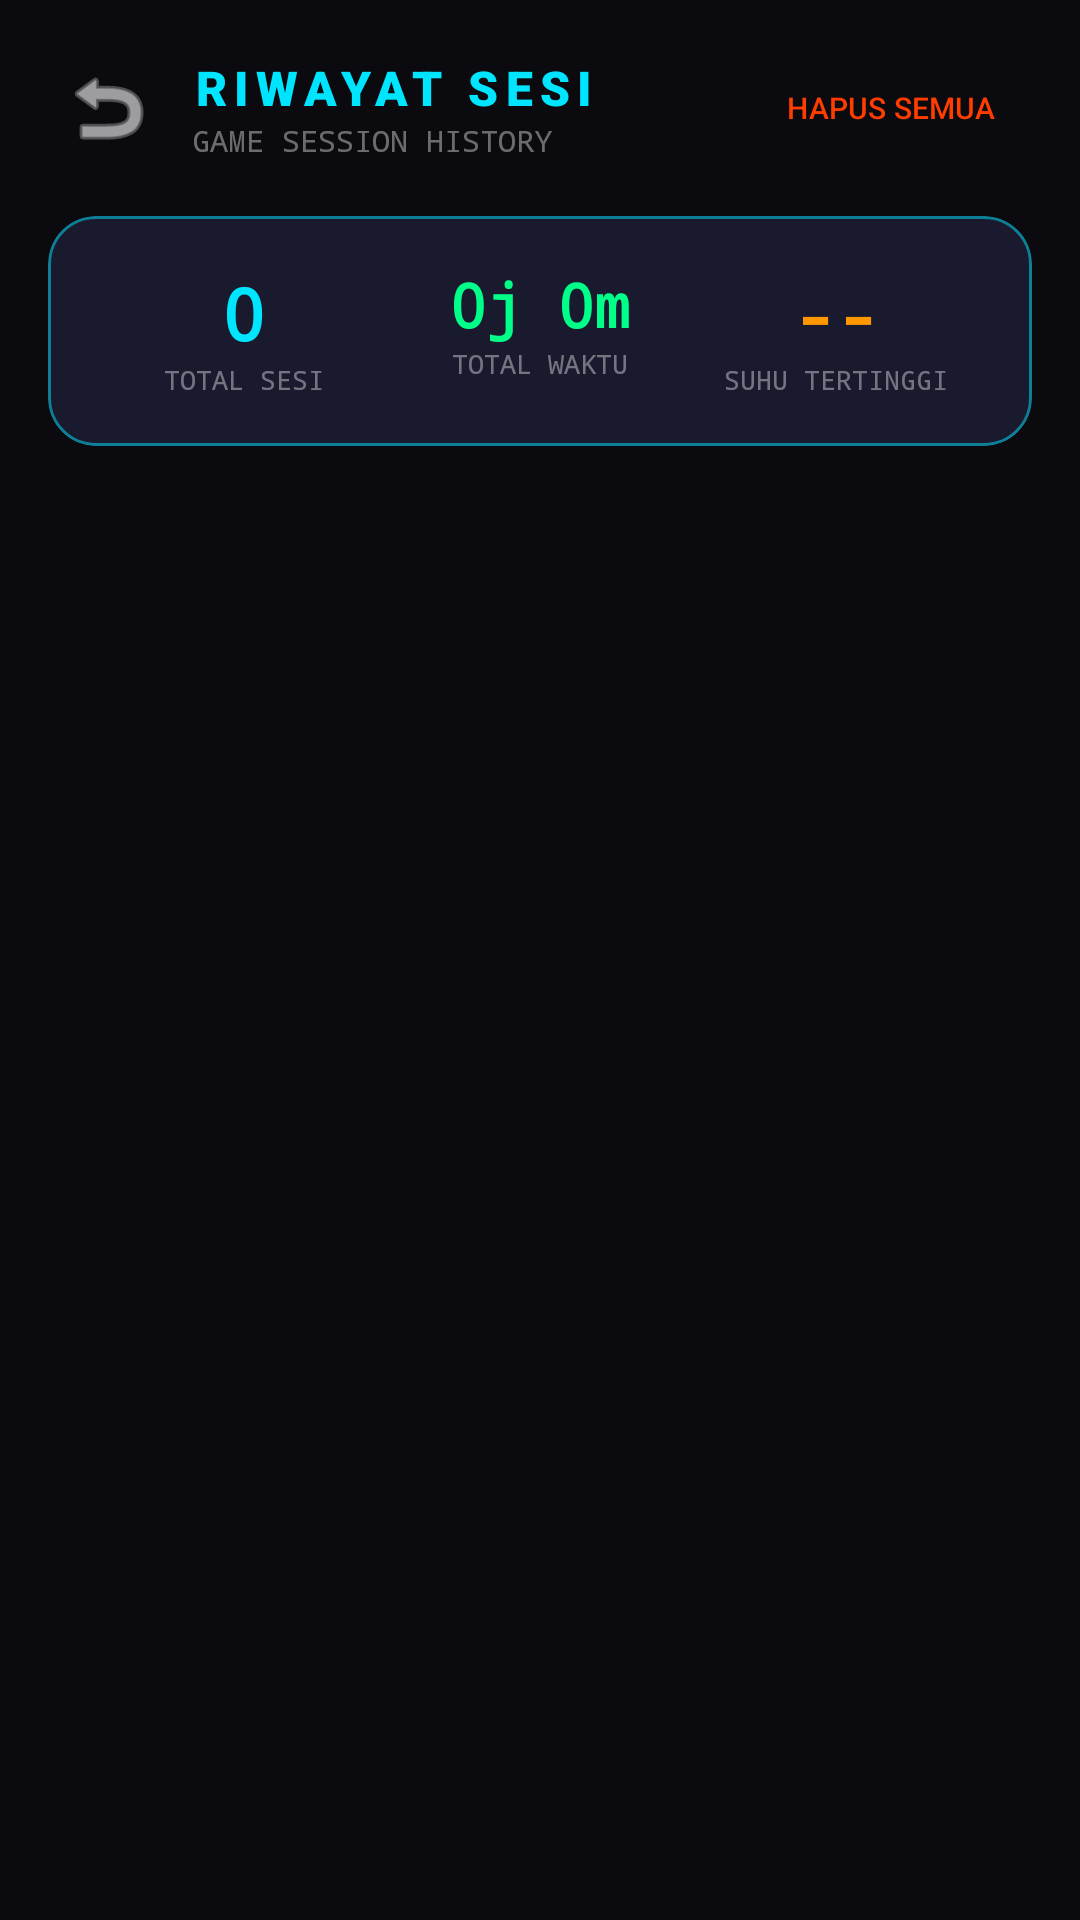

This screen was rendered from an Android layout file. Write that file and the resources it references.
<!-- AndroidManifest.xml: application theme Theme.ModeDewa -->
<!-- res/layout/activity_session_history.xml -->
<?xml version="1.0" encoding="utf-8"?>
<ScrollView xmlns:android="http://schemas.android.com/apk/res/android"
    xmlns:app="http://schemas.android.com/apk/res-auto"
    android:layout_width="match_parent"
    android:layout_height="match_parent"
    android:background="@color/background_dark"
    android:fillViewport="true">

    <LinearLayout
        android:layout_width="match_parent"
        android:layout_height="wrap_content"
        android:orientation="vertical"
        android:paddingHorizontal="16dp"
        android:paddingBottom="24dp">

        
        <LinearLayout
            android:layout_width="match_parent"
            android:layout_height="wrap_content"
            android:gravity="center_vertical"
            android:orientation="horizontal"
            android:paddingTop="12dp"
            android:paddingBottom="12dp">

            <ImageButton
                android:id="@+id/btnBack"
                android:layout_width="40dp"
                android:layout_height="40dp"
                android:background="?attr/selectableItemBackgroundBorderless"
                android:contentDescription="Kembali"
                android:src="@android:drawable/ic_menu_revert"
                android:tint="@color/text_secondary" />

            <LinearLayout
                android:layout_width="0dp"
                android:layout_height="wrap_content"
                android:layout_marginStart="8dp"
                android:layout_weight="1"
                android:orientation="vertical">

                <TextView
                    android:layout_width="wrap_content"
                    android:layout_height="wrap_content"
                    android:fontFamily="sans-serif-black"
                    android:text="@string/history_title"
                    android:textColor="@color/neon_cyan"
                    android:textSize="16sp"
                    android:textStyle="bold"
                    android:letterSpacing="0.15" />

                <TextView
                    android:layout_width="wrap_content"
                    android:layout_height="wrap_content"
                    android:fontFamily="monospace"
                    android:text="@string/history_subtitle"
                    android:textColor="@color/text_tertiary"
                    android:textSize="10sp" />
            </LinearLayout>

            <com.google.android.material.button.MaterialButton
                android:id="@+id/btnClearHistory"
                style="@style/Widget.Material3.Button.TextButton"
                android:layout_width="wrap_content"
                android:layout_height="wrap_content"
                android:text="@string/history_clear"
                android:textColor="@color/status_danger"
                android:textSize="10sp" />
        </LinearLayout>

        
        <com.google.android.material.card.MaterialCardView
            android:layout_width="match_parent"
            android:layout_height="wrap_content"
            app:cardBackgroundColor="@color/card_dark"
            app:cardCornerRadius="16dp"
            app:cardElevation="0dp"
            app:strokeColor="@color/neon_cyan_dim"
            app:strokeWidth="1dp">

            <LinearLayout
                android:layout_width="match_parent"
                android:layout_height="wrap_content"
                android:orientation="horizontal"
                android:padding="16dp"
                android:weightSum="3">

                <LinearLayout
                    android:layout_width="0dp"
                    android:layout_height="wrap_content"
                    android:layout_weight="1"
                    android:gravity="center"
                    android:orientation="vertical">

                    <TextView
                        android:id="@+id/textTotalSessions"
                        android:layout_width="wrap_content"
                        android:layout_height="wrap_content"
                        android:fontFamily="monospace"
                        android:text="0"
                        android:textColor="@color/neon_cyan"
                        android:textSize="24sp"
                        android:textStyle="bold" />

                    <TextView
                        android:layout_width="wrap_content"
                        android:layout_height="wrap_content"
                        android:fontFamily="monospace"
                        android:text="@string/history_total_sessions"
                        android:textColor="@color/text_tertiary"
                        android:textSize="9sp"
                        android:textAllCaps="true" />
                </LinearLayout>

                <LinearLayout
                    android:layout_width="0dp"
                    android:layout_height="wrap_content"
                    android:layout_weight="1"
                    android:gravity="center"
                    android:orientation="vertical">

                    <TextView
                        android:id="@+id/textTotalPlayTime"
                        android:layout_width="wrap_content"
                        android:layout_height="wrap_content"
                        android:fontFamily="monospace"
                        android:text="0j 0m"
                        android:textColor="@color/neon_green"
                        android:textSize="20sp"
                        android:textStyle="bold" />

                    <TextView
                        android:layout_width="wrap_content"
                        android:layout_height="wrap_content"
                        android:fontFamily="monospace"
                        android:text="@string/history_total_time"
                        android:textColor="@color/text_tertiary"
                        android:textSize="9sp"
                        android:textAllCaps="true" />
                </LinearLayout>

                <LinearLayout
                    android:layout_width="0dp"
                    android:layout_height="wrap_content"
                    android:layout_weight="1"
                    android:gravity="center"
                    android:orientation="vertical">

                    <TextView
                        android:id="@+id/textAllTimeMaxTemp"
                        android:layout_width="wrap_content"
                        android:layout_height="wrap_content"
                        android:fontFamily="monospace"
                        android:text="--"
                        android:textColor="@color/neon_orange"
                        android:textSize="24sp"
                        android:textStyle="bold" />

                    <TextView
                        android:layout_width="wrap_content"
                        android:layout_height="wrap_content"
                        android:fontFamily="monospace"
                        android:text="@string/history_max_temp"
                        android:textColor="@color/text_tertiary"
                        android:textSize="9sp"
                        android:textAllCaps="true" />
                </LinearLayout>
            </LinearLayout>
        </com.google.android.material.card.MaterialCardView>

        
        <TextView
            android:id="@+id/textEmptyState"
            android:layout_width="match_parent"
            android:layout_height="wrap_content"
            android:layout_marginTop="48dp"
            android:gravity="center"
            android:text="@string/history_empty"
            android:textColor="@color/text_tertiary"
            android:textSize="14sp"
            android:visibility="gone" />

        
        <androidx.recyclerview.widget.RecyclerView
            android:id="@+id/recyclerSessions"
            android:layout_width="match_parent"
            android:layout_height="wrap_content"
            android:layout_marginTop="12dp"
            android:nestedScrollingEnabled="false"
            android:clipToPadding="false" />
    </LinearLayout>
</ScrollView>
<!-- resources referenced by this layout -->
<resources>
  <color name="background_dark">#FF0A0A0F</color>
  <color name="card_dark">#FF1A1A2E</color>
  <color name="neon_cyan">#FF00E5FF</color>
  <color name="neon_cyan_dim">#8000E5FF</color>
  <color name="neon_green">#FF00FF88</color>
  <color name="neon_orange">#FFFF9800</color>
  <color name="status_danger">#FFFF3D00</color>
  <color name="text_secondary">#B3FFFFFF</color>
  <color name="text_tertiary">#66FFFFFF</color>
  <string name="history_clear">HAPUS SEMUA</string>
  <string name="history_empty">Belum ada riwayat sesi gaming.\nMulai bermain untuk merekam statistik.</string>
  <string name="history_max_temp">Suhu Tertinggi</string>
  <string name="history_subtitle">GAME SESSION HISTORY</string>
  <string name="history_title">RIWAYAT SESI</string>
  <string name="history_total_sessions">Total Sesi</string>
  <string name="history_total_time">Total Waktu</string>
  <style name="Theme.ModeDewa" parent="Theme.Material3.Dark.NoActionBar">
          <item name="colorPrimary">@color/neon_cyan</item>
          <item name="colorPrimaryContainer">@color/card_dark</item>
          <item name="colorOnPrimary">@color/background_dark</item>
          <item name="colorSecondary">@color/neon_magenta</item>
          <item name="colorSecondaryContainer">@color/card_dark</item>
          <item name="colorSurface">@color/surface_dark</item>
          <item name="colorOnSurface">@color/text_primary</item>
          <item name="colorOnSurfaceVariant">@color/text_secondary</item>
          <item name="android:windowBackground">@color/background_dark</item>
          <item name="android:statusBarColor">@color/background_dark</item>
          <item name="android:navigationBarColor">@color/background_dark</item>
      </style>
  <color name="neon_magenta">#FFFF00E5</color>
  <color name="surface_dark">#FF14141F</color>
  <color name="text_primary">#FFFFFFFF</color>
</resources>
